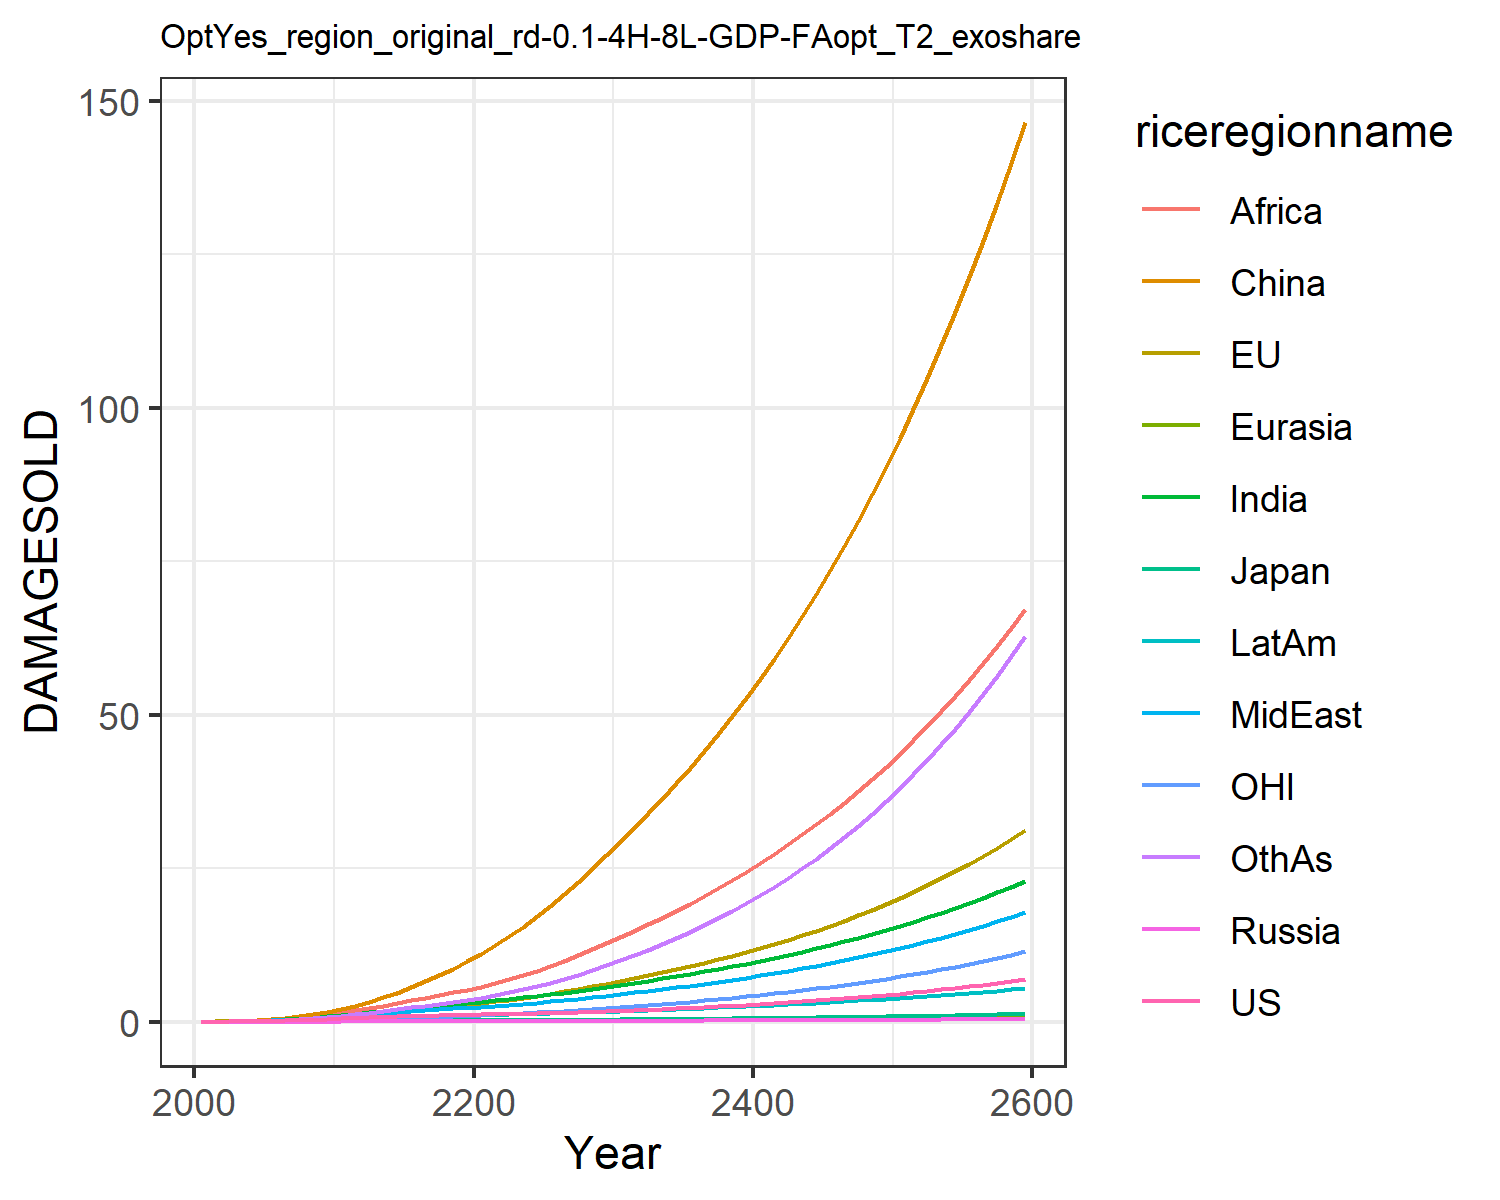

The file beside this chart, header and first rows:
0.012066173923017946, 0.01426768058107755, 0.004307133962781537, 0.001344798405836423, 0.0007250009837806598, 0.00808613291911423, 0.011667501428473642, 0.011791899436235133, 0.005434623520687957, 0.0065198882695046475, 0.004134896752636349, 0.006926659046672796
0.02179, 0.04299, 0.007441, 0.002483, 0.001398, 0.05753, 0.02711, 0.02633, 0.01492, 0.01343, 0.01527, 0.01426
0.03933, 0.07308, 0.01214, 0.004258, 0.00274, 0.1135, 0.05414, 0.05062, 0.03383, 0.02599, 0.02628, 0.0305
0.06564, 0.1193, 0.01836, 0.006744, 0.004899, 0.1994, 0.09796, 0.08952, 0.07038, 0.04604, 0.04329, 0.05954
0.1021, 0.1819, 0.02535, 0.01006, 0.00809, 0.3204, 0.1637, 0.1466, 0.1341, 0.07496, 0.06578, 0.1066
0.149, 0.2603, 0.03445, 0.01424, 0.01244, 0.4798, 0.2516, 0.2215, 0.2296, 0.1129, 0.09323, 0.1745
0.206, 0.3539, 0.04566, 0.01922, 0.01805, 0.6859, 0.3637, 0.3163, 0.3613, 0.1608, 0.1252, 0.2667
0.2736, 0.463, 0.05811, 0.02482, 0.02491, 0.9426, 0.5042, 0.4358, 0.5439, 0.2193, 0.1622, 0.3897
0.3511, 0.5863, 0.07138, 0.03084, 0.03293, 1.251, 0.6736, 0.582, 0.7885, 0.2878, 0.2038, 0.5473
0.4375, 0.7221, 0.08507, 0.03708, 0.04191, 1.611, 0.8712, 0.7566, 1.106, 0.3654, 0.2496, 0.7426
0.5293, 0.8806, 0.101, 0.04457, 0.05244, 2.057, 1.094, 0.9386, 1.465, 0.4507, 0.3033, 0.9691
0.6181, 1.063, 0.1188, 0.05327, 0.06428, 2.621, 1.331, 1.106, 1.831, 0.5378, 0.366, 1.217
0.7115, 1.266, 0.1377, 0.06236, 0.07673, 3.255, 1.578, 1.284, 2.219, 0.6279, 0.4365, 1.474
0.796, 1.474, 0.1551, 0.07089, 0.08886, 3.966, 1.823, 1.454, 2.628, 0.7121, 0.5098, 1.747
0.8717, 1.686, 0.171, 0.07873, 0.1004, 4.757, 2.063, 1.617, 3.053, 0.7896, 0.585, 2.032
0.9382, 1.901, 0.1852, 0.08574, 0.1111, 5.624, 2.292, 1.77, 3.487, 0.8585, 0.6622, 2.323
0.9955, 2.118, 0.1976, 0.09182, 0.1207, 6.565, 2.505, 1.912, 3.924, 0.918, 0.7413, 2.618
1.046, 2.34, 0.2087, 0.09712, 0.1292, 7.578, 2.703, 2.047, 4.362, 0.9692, 0.823, 2.919
1.092, 2.569, 0.2189, 0.1018, 0.137, 8.663, 2.891, 2.175, 4.802, 1.014, 0.908, 3.229
1.135, 2.807, 0.2287, 0.1062, 0.1442, 9.822, 3.07, 2.299, 5.245, 1.054, 0.997, 3.55
1.178, 3.059, 0.2385, 0.1103, 0.1514, 11.08, 3.263, 2.436, 5.725, 1.097, 1.091, 3.907
1.222, 3.328, 0.2487, 0.1143, 0.1589, 12.44, 3.48, 2.592, 6.265, 1.146, 1.191, 4.317
1.269, 3.615, 0.2596, 0.1183, 0.1666, 13.91, 3.711, 2.761, 6.892, 1.198, 1.298, 4.768
1.32, 3.92, 0.2712, 0.1226, 0.1746, 15.48, 3.953, 2.941, 7.579, 1.253, 1.41, 5.26
1.375, 4.245, 0.2836, 0.1271, 0.1831, 17.14, 4.209, 3.131, 8.317, 1.311, 1.53, 5.794
1.435, 4.589, 0.2969, 0.1319, 0.1919, 18.91, 4.478, 3.333, 9.105, 1.372, 1.657, 6.373
1.5, 4.957, 0.3113, 0.137, 0.2013, 20.8, 4.762, 3.547, 9.944, 1.438, 1.792, 7
1.571, 5.346, 0.3267, 0.1425, 0.2111, 22.78, 5.06, 3.773, 10.83, 1.508, 1.936, 7.676
1.647, 5.759, 0.3431, 0.1483, 0.2214, 24.88, 5.373, 4.011, 11.77, 1.581, 2.087, 8.401
1.729, 6.195, 0.3605, 0.1545, 0.2322, 27.1, 5.7, 4.261, 12.75, 1.658, 2.247, 9.176
1.814, 6.642, 0.3781, 0.1607, 0.2431, 29.36, 6.033, 4.515, 13.77, 1.735, 2.411, 9.987
1.899, 7.09, 0.3957, 0.1669, 0.2538, 31.62, 6.366, 4.771, 14.79, 1.812, 2.576, 10.82
1.989, 7.55, 0.4137, 0.1733, 0.2649, 33.94, 6.709, 5.035, 15.85, 1.891, 2.745, 11.7
2.083, 8.028, 0.4325, 0.1799, 0.2762, 36.34, 7.063, 5.308, 16.94, 1.972, 2.921, 12.63
2.182, 8.525, 0.452, 0.1867, 0.2879, 38.82, 7.43, 5.592, 18.08, 2.056, 3.103, 13.6
2.286, 9.043, 0.4723, 0.1938, 0.3, 41.4, 7.811, 5.887, 19.26, 2.143, 3.294, 14.62
2.395, 9.584, 0.4935, 0.2012, 0.3124, 44.08, 8.205, 6.193, 20.48, 2.233, 3.492, 15.7
2.509, 10.15, 0.5155, 0.2089, 0.3253, 46.87, 8.615, 6.511, 21.75, 2.327, 3.7, 16.84
2.629, 10.74, 0.5384, 0.2168, 0.3385, 49.76, 9.039, 6.841, 23.07, 2.423, 3.916, 18.03
2.754, 11.35, 0.5623, 0.225, 0.3522, 52.77, 9.48, 7.184, 24.44, 2.524, 4.141, 19.29
2.886, 11.99, 0.5871, 0.2335, 0.3662, 55.9, 9.937, 7.541, 25.87, 2.627, 4.377, 20.61
3.023, 12.66, 0.613, 0.2423, 0.3807, 59.15, 10.41, 7.912, 27.36, 2.735, 4.623, 21.99
3.167, 13.35, 0.6398, 0.2514, 0.3956, 62.53, 10.9, 8.298, 28.9, 2.846, 4.879, 23.45
3.317, 14.08, 0.6677, 0.2608, 0.411, 66.05, 11.42, 8.699, 30.5, 2.961, 5.147, 24.98
3.475, 14.84, 0.6967, 0.2705, 0.4269, 69.72, 11.95, 9.116, 32.17, 3.08, 5.427, 26.59
3.639, 15.64, 0.7268, 0.2806, 0.4432, 73.53, 12.5, 9.549, 33.9, 3.203, 5.719, 28.28
3.811, 16.46, 0.7582, 0.2909, 0.46, 77.49, 13.07, 9.999, 35.71, 3.331, 6.023, 30.05
3.99, 17.33, 0.7907, 0.3016, 0.4773, 81.62, 13.67, 10.47, 37.59, 3.463, 6.341, 31.91
4.178, 18.23, 0.8245, 0.3127, 0.4952, 85.91, 14.28, 10.96, 39.54, 3.6, 6.673, 33.86
4.374, 19.17, 0.8597, 0.3242, 0.5137, 90.38, 14.93, 11.46, 41.57, 3.741, 7.02, 35.91
4.579, 20.15, 0.8962, 0.336, 0.5327, 95.04, 15.6, 11.99, 43.69, 3.888, 7.381, 38.06
4.793, 21.18, 0.9342, 0.3482, 0.5523, 99.88, 16.29, 12.54, 45.89, 4.04, 7.759, 40.32
5.017, 22.25, 0.9737, 0.3609, 0.5725, 104.9, 17.01, 13.11, 48.19, 4.197, 8.153, 42.68
5.251, 23.37, 1.015, 0.3739, 0.5934, 110.2, 17.77, 13.7, 50.58, 4.36, 8.564, 45.16
5.495, 24.53, 1.057, 0.3875, 0.6149, 115.6, 18.55, 14.32, 53.07, 4.529, 8.994, 47.77
5.751, 25.75, 1.102, 0.4014, 0.6371, 121.3, 19.37, 14.97, 55.66, 4.704, 9.442, 50.49
6.018, 27.02, 1.148, 0.4159, 0.6601, 127.3, 20.21, 15.64, 58.36, 4.886, 9.91, 53.36
6.296, 28.35, 1.196, 0.4309, 0.6838, 133.4, 21.1, 16.33, 61.18, 5.074, 10.4, 56.36
6.588, 29.73, 1.246, 0.4464, 0.7083, 139.9, 22.02, 17.06, 64.11, 5.269, 10.91, 59.51
6.892, 31.18, 1.298, 0.4624, 0.7336, 146.5, 22.97, 17.82, 67.17, 5.472, 11.44, 62.8
